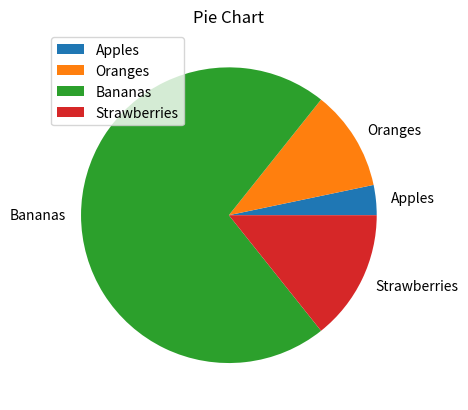

Reproduce this figure in Python.
# messingWithPieCharts.py
#
# Messing with histograms
#
# Author: Andrew Beatty


import numpy as np
import matplotlib.pyplot as plt

fruit = np.array(['Apples', 'Oranges', 'Bananas', 'Strawberries'])
numbers = np.array([23,77,500,100])

plt.pie(numbers, labels =fruit)
plt.title("Pie Chart")
plt.legend(fruit)
plt.show()
plt.savefig("MyFirstPieChart.png")